Run: headless pygame with SDL's dummy video driver; simulated clock (each Clock.tick advances the game by its frame time, no real sleeping); random seed 0; keys injected as events and as key.get_pressed() state; no mouse input.
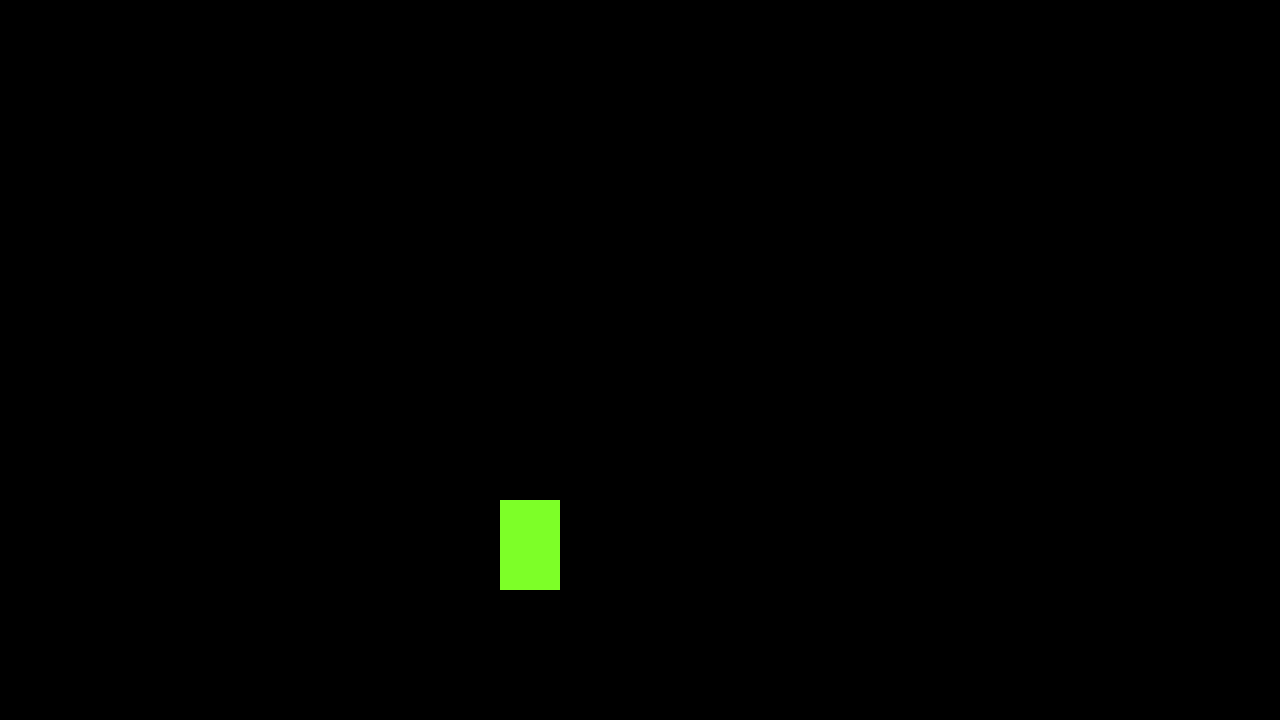
Frame 1 of 4 · flips 1–60 · no input
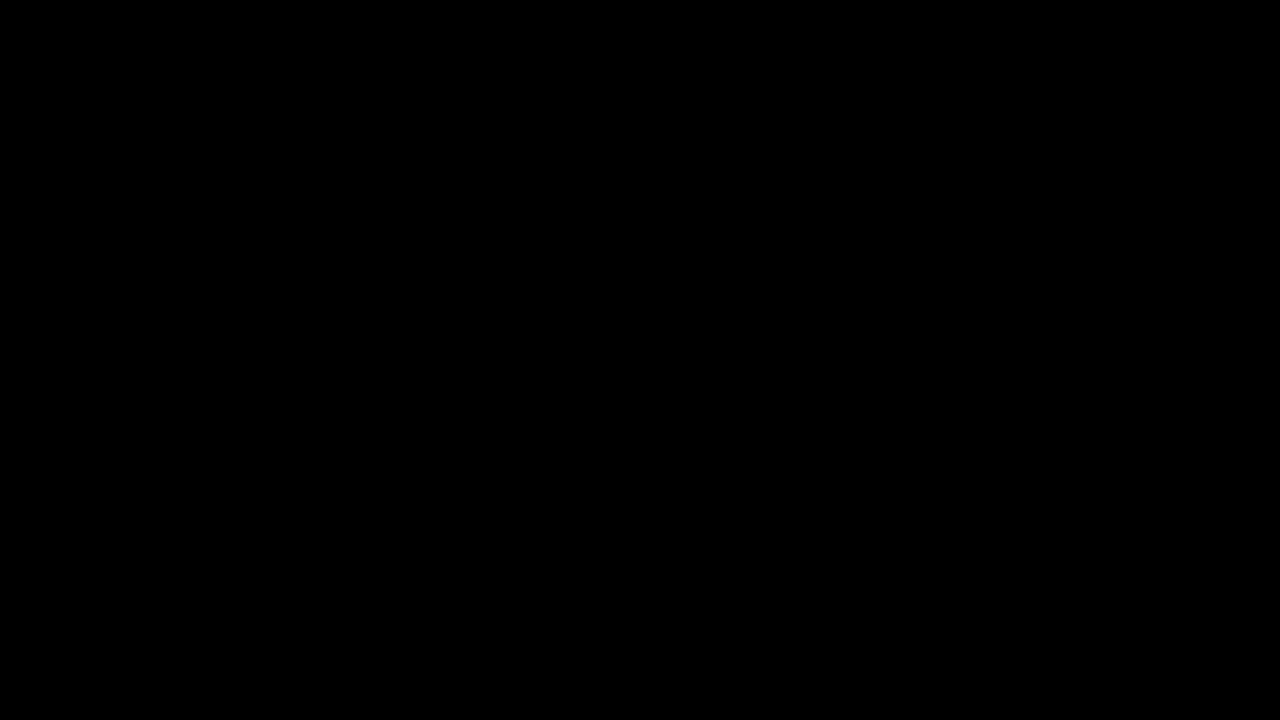
Frame 2 of 4 · flips 61–180 · tapped SPACE, RETURN · held RIGHT (→), D
Frame 3 of 4 · flips 181–300 · held DOWN (↓), S · screen unchanged from frame 2, image omitted
Frame 4 of 4 · flips 301–420 · held LEFT (←), A, UP (↑), W · screen same as frame 1, image omitted

The pygame program that drew these frames:

import pygame

pygame.init()

window_size = (1280, 720)
window = pygame.display.set_mode(window_size)
pygame.display.set_caption("WhiteLight_remake")

class Player:
    def __init__(self, x, y, width, height, speed):
        self.x = x
        self.y = y
        self.width = width
        self.height = height
        self.speed = speed

    def move(self, direction):
        dx, dy = direction

        dx *= self.speed
        dy *= self.speed

        newX = self.x + dx
        newY = self.y + dy

        self.x = newX
        self.y = newY

    def draw(self):
        pygame.draw.rect(
            window,
            (125, 255, 40),
            (self.x, self.y, self.width, self.height)
        )


class InputHanlder:
    def __init__(self, actor):
        self.actor = actor

    def update(self, keys):
        if (keys[pygame.K_LEFT]):
            self.actor.move((-1, 0))
        if (keys[pygame.K_RIGHT]):
            self.actor.move((1, 0))
        if (keys[pygame.K_UP]):
            self.actor.move((0, -1))
        if (keys[pygame.K_DOWN]):
            self.actor.move((0, 1))


player = Player(500, 500, 60, 90, 10)
playerInputHandler = InputHanlder(player)

run = True

while (run):
    pygame.time.delay(20)

    for event in pygame.event.get():
        if (event.type == pygame.QUIT):
            run = False

    playerInputHandler.update(pygame.key.get_pressed())

    window.fill((0, 0, 0))

    player.draw()
    pygame.display.update()

pygame.quit()
